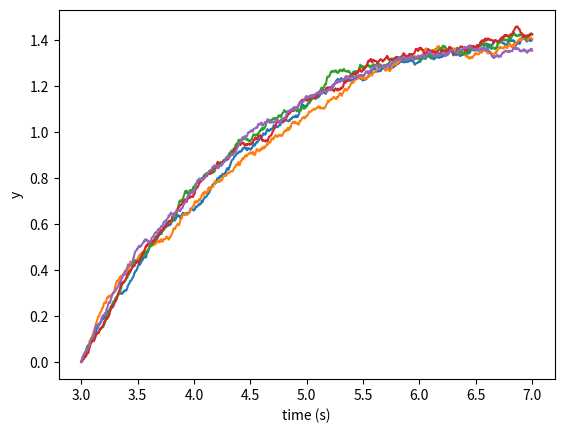

Reproduce this figure in Python.
# 如下的代码是实现Euler-Maruyama方法的python代码，该方法可以解决Ornstein-Uhlenbeck过程。关于理论部分可以参考Euler-Maruyama.md中的内容。
# 代码引用Wiki百科中的示例代码，其网址为：https://en.wikipedia.org/wiki/Euler%E2%80%93Maruyama_method

import numpy as np
import matplotlib.pyplot as plt

num_sims = 5    # 显示五个仿真结果

t_init = 3      # 起始时间
t_end  = 7      # 结束时间
N      = 1000   # 计算1000个样本点
dt     = float(t_end - t_init) / N  # 时间步长
y_init = 0      # 计算基准点

# 表征Ornstein-Uhlenbeck过程偏微分方程的三个参数，
# 本代码中是将这三个参数作为超参数处理的。
c_theta = 0.7
c_mu    = 1.5
c_sigma = 0.06

# 下面三个函数是求解Ornstein-Uhlenbeck过程参数的方法
def mu(y, t):
    # 计算方法为：\theta (\mu - Y_t)
    return c_theta * (c_mu - y)

def sigma(y, t):
    # 计算方法为：直接返回其本身即可
    return c_sigma

def dW(delta_t):
    # 计算方法：对于时间步长的每次调用生成一个服从正态分布
    # 的随机数，其均值为0，标准差为时间步长的开方根。
    return np.random.normal(loc=0, scale=np.sqrt(delta_t))

# np数据格式的时间步长
ts = np.arange(t_init, t_end + dt, dt)
x = print(len(ts))

# 申请一个包含N个采样点的计算结果y的numpy一维矩阵，
# 并设定初始状态ys[0]
ys = np.zeros(N + 1)
ys[0] = y_init

for _ in range(num_sims):
    for i in range(1, ts.size):
        t     = t_init + (i-1) * dt
        y     = ys[i-1]
        ys[i] = y + mu(y, t) * dt + sigma(y,t) * dW(dt)
    plt.plot(ts, ys)

plt.xlabel("time (s)")
h = plt.ylabel("y")
# h.set_rotaion(0)
plt.show()
